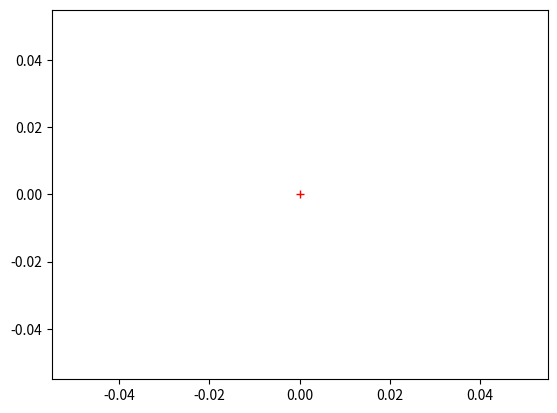

Python code for this plot:
"""
=====
Algo & Chaos 2
LorenzGenerator.py
=====
[redacted]
pour l'IREM de la Réunion (https://irem.univ-reunion.fr)

Implémentation basique du modèle de Lorenz basée sur la publication 
d'Edward Lorenz de 1963 : "Deterministic Nonperiodic Flow".
https://raw.githubusercontent.com/habib256/algo-chaos/main/2.PapillonDeLorenz/docs/%5BEdward%20N%20Lorenz%20-%20Journal%20of%20the%20Atmospheric%20Sciences%5D%20Deterministic%20Nonperiodic%20Flow.pdf

"""

import numpy as np
import matplotlib.pyplot as plt
from matplotlib.animation import FuncAnimation

# ----------
# CONSTANTES 

X0 = 0.
Y0 = 1.
Z0 = 3.

DT = 0.01
NbPasMax = 10000

# ---------
# FONCTIONS

def lorenz(x, y, z, s=10, r=28, b=2.667):
    """Calcul des dérivées de Lorenz par rapport au temps"""
    x_point = s*(y - x)
    y_point = r*x - y - x*z
    z_point = x*y - b*z
    return x_point, y_point, z_point

def lorenz_gen(x0, y0, z0, dt):
    """Un générateur Python des états successifs de Lorenz"""
    x=x0
    y=y0
    z=z0
    while (True) :
        # C'est un générateur Python donc il stoppe après yield 
        # et il ne reprendra qu'au prochain appel via next
        yield x,y,z
        # On applique les équations de Lorenz
        x_point, y_point, z_point = lorenz(x,y,z)
        # Et on calcule l'état suivant pour X, Y, Z grâce à EULER
        x = x + x_point * dt
        y = y + y_point * dt
        z = z + z_point * dt

# -------------------
# PROGRAMME PRINCIPAL

    t = 0.0
    ts=[]
    xs=[]
    ys=[]
    zs=[]

fig, ax = plt.subplots()
line = plt.plot([0.0],[X0],'r+',[], [],'bo-')

position = iter(lorenz_gen(X0,Y0,Z0,DT))

def init():
    line[1].set_data([], [])
    return (line)

def update(frame):
    x,y,z = next(position)
    ts.append(t)
    t = t + DT
    xs.append(x)
    ys.append(y)
    zs.append(z)
    line.set_data(xs,ys)
    print(next(position))
    return ln, 

anim = FuncAnimation(fig, update, frames=100000,interval=30,
                    init_func=init, blit=True)
anim
